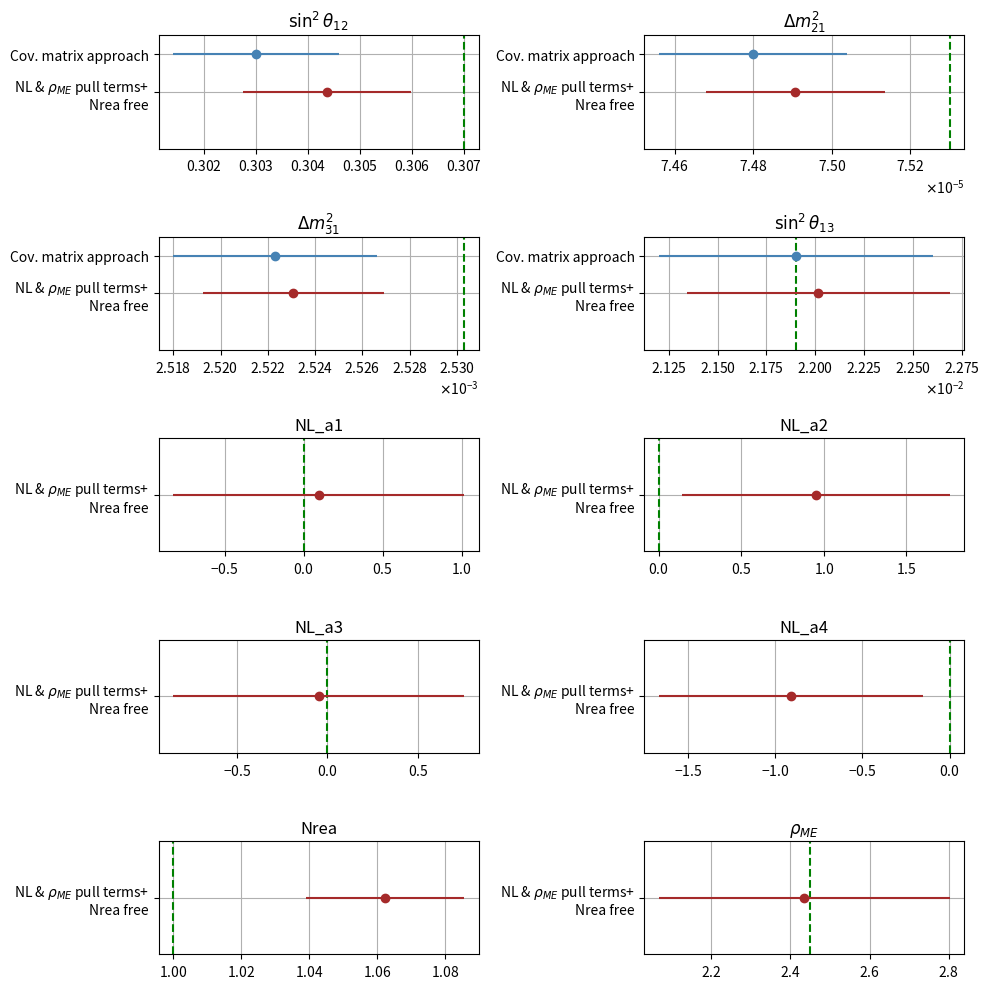

Python code for this plot:
import matplotlib.pyplot as plt
import numpy as np
from matplotlib.ticker import ScalarFormatter

# Parameter names and label-friendly versions
params = ['sin2_12', 'dm2_21', 'dm2_31', 'sin2_13', 'a1', 'a2', 'a3', 'a4', 'Nrea', 'me_rho']
labels = [r'$\sin^2\theta_{12}$',
          r'$\Delta m^2_{21}$', r'$\Delta m^2_{31}$',  r'$\sin^2\theta_{13}$',
          'NL_a1', 'NL_a2', 'NL_a3', 'NL_a4', 'Nrea', r'$\rho_{ME}$']

# Reference (nominal) values
ref_vals = {
    'sin2_12': 0.307, 'dm2_21': 7.53e-5, 'dm2_31': 2.5303e-3, 'sin2_13': 0.0219,
    'a1': 0.0, 'a2': 0.0, 'a3': 0.0, 'a4': 0.0, 'Nrea': 1.0, 'me_rho': 2.45
}

# w NL (cov)
cov_vals = {
    'sin2_12': (0.303, 0.0016),
    'dm2_21': (7.48e-5, 2.4e-7),
    'dm2_31': (2.5223e-3, 0.0043e-3),
    'sin2_13': (0.0219, 0.0007)
}

# w NL (pull) + Nrea free — UPDATED values
pull_vals = {
    'sin2_12': (0.30435997632082645, 0.001614177451472531),
    'dm2_21': (7.49075900463439e-05, 2.2720134248477693e-07),
    'dm2_31': (0.002523076367237844, 3.8241491639155165e-06),
    'sin2_13': (0.022014560049634747, 0.0006712435118733423),
    'a1': (0.09532993820224062, 0.9197431933524876),
    'a2': (0.9527196835111867, 0.8095433381232073),
    'a3': (-0.04780992416799111, 0.8021328950060946),
    'a4': (-0.9094624814476301, 0.7565569684454537),
    'Nrea': (1.0623581282836545, 0.02322932711823502),
    'me_rho': (2.435078244535548, 0.3673408382088078)
}

# Create plot
fig, axes = plt.subplots(5, 2, figsize=(10, 10))
axes = axes.flatten()

for i, param in enumerate(params):
    ax = axes[i]
    y_ticks = []
    y_labels = []

    # Dashed reference line
    ref_val = ref_vals[param]
    ax.axvline(ref_val, color='green', linestyle='--', label='Nominal')

    # Covariance matrix values
    if param in cov_vals:
        val, err = cov_vals[param]
        ax.errorbar(val, 1, xerr=err, fmt='o', color='steelblue')
        y_ticks.append(1)
        y_labels.append('Cov. matrix approach')

    # Pull terms values
    if param in pull_vals:
        val, err = pull_vals[param]
        ax.errorbar(val, 0, xerr=err, fmt='o', color='brown')
        y_ticks.append(0)
        y_labels.append(r'NL & $\rho_{ME}$ pull terms+' + '\nNrea free')

    ax.set_yticks(y_ticks)
    ax.set_yticklabels(y_labels)
    ax.set_title(labels[i])
    ax.grid(True)

    formatter = ScalarFormatter(useMathText=True)
    formatter.set_scientific(True)
    formatter.set_powerlimits((-2, 2))
    ax.xaxis.set_major_formatter(formatter)

    ax.set_ylim(-1.5, 1.5)

plt.tight_layout()
plt.show()
